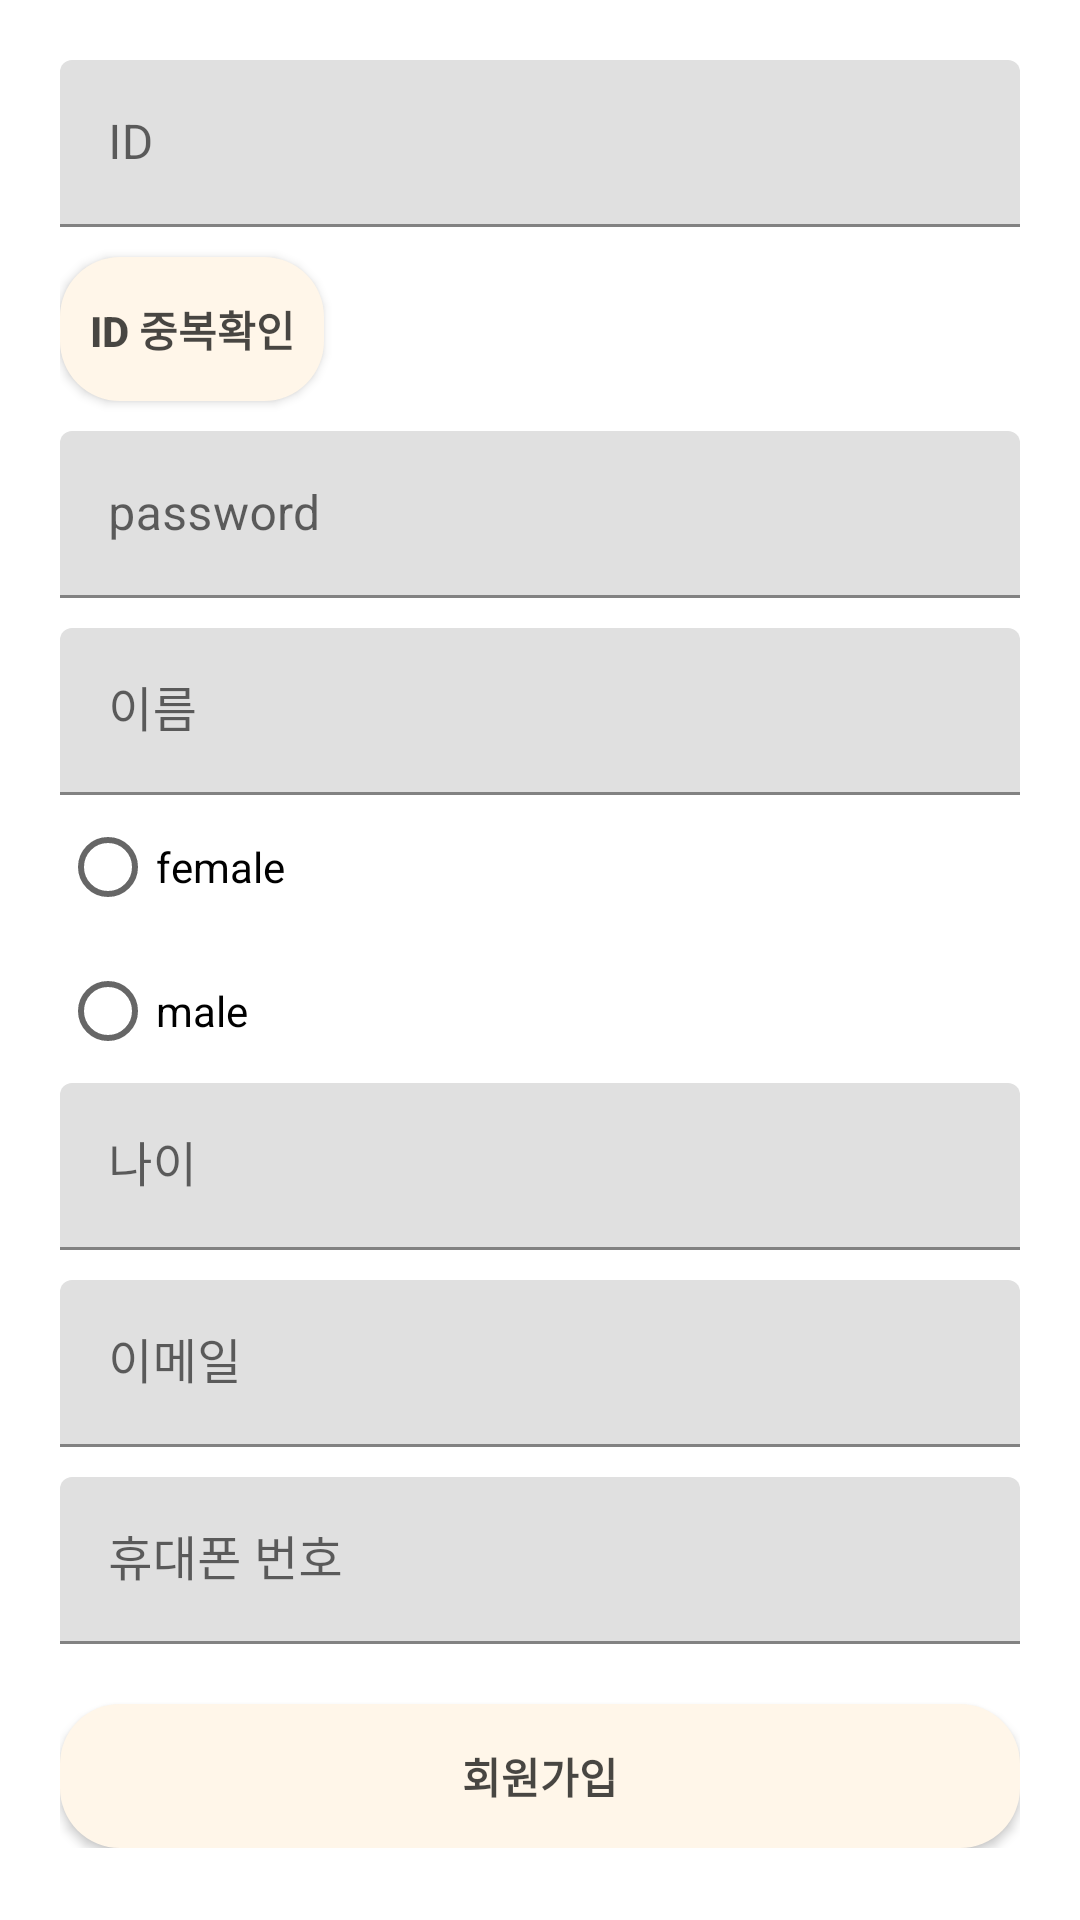

Layout XML and referenced resources for this Android screen:
<!-- AndroidManifest.xml: application theme AppTheme -->
<!-- res/layout/login_activity_join.xml -->
<?xml version="1.0" encoding="utf-8"?>
<androidx.constraintlayout.widget.ConstraintLayout xmlns:android="http://schemas.android.com/apk/res/android"
    xmlns:app="http://schemas.android.com/apk/res-auto"
    xmlns:tools="http://schemas.android.com/tools"
    android:layout_width="match_parent" android:layout_height="match_parent"
    android:gravity="center_horizontal"
    android:orientation="vertical"
    android:padding="20dp"
    app:boxBackgroundColor="#FFFFFF">

    <ScrollView
        android:layout_width="match_parent"
        android:layout_height="match_parent">

        <LinearLayout
            android:id="@+id/email_join_form"
            android:layout_width="match_parent"
            android:layout_height="wrap_content"
            android:orientation="vertical" >

            <com.google.android.material.textfield.TextInputLayout
                android:layout_width="match_parent"
                android:layout_height="wrap_content"
                android:layout_marginBottom="10dp">

                <com.google.android.material.textfield.TextInputEditText
                    android:id="@+id/join_id"
                    android:layout_width="match_parent"
                    android:layout_height="wrap_content"
                    android:hint="ID"
                    android:maxLines="1"
                    android:singleLine="false"/>
            </com.google.android.material.textfield.TextInputLayout>

            <Button
                android:id="@+id/dup_btn"
                android:layout_width="wrap_content"
                android:layout_height="wrap_content"
                android:text="ID 중복확인"
                android:textStyle="bold"
                android:background="@drawable/button_bg"
                android:textColor="@color/real_black"
                app:backgroundTint="@color/ivory"/>

            <com.google.android.material.textfield.TextInputLayout
                android:layout_width="match_parent"
                android:layout_height="wrap_content"
                android:layout_marginBottom="10dp"
                android:layout_marginTop="10dp">

                <com.google.android.material.textfield.TextInputEditText
                    android:id="@+id/join_pwd"
                    android:layout_width="match_parent"
                    android:layout_height="wrap_content"
                    android:hint="password"
                    android:inputType="textPassword"
                    android:maxLines="1"
                    android:singleLine="false"/>
            </com.google.android.material.textfield.TextInputLayout>

            <com.google.android.material.textfield.TextInputLayout
                android:layout_width="match_parent"
                android:layout_height="wrap_content">

                <com.google.android.material.textfield.TextInputEditText
                    android:id="@+id/join_name"
                    android:layout_width="match_parent"
                    android:layout_height="wrap_content"
                    android:hint="이름"
                    android:maxLines="1"
                    android:singleLine="false"/>
            </com.google.android.material.textfield.TextInputLayout>


            <RadioGroup
                android:id="@+id/join_gender"
                android:layout_width="match_parent"
                android:layout_height="match_parent">

                <RadioButton
                    android:id="@+id/btn_female"
                    android:layout_width="match_parent"
                    android:layout_height="wrap_content"
                    android:text="female"/>

                <RadioButton
                    android:id="@+id/btn_male"
                    android:layout_width="match_parent"
                    android:layout_height="wrap_content"
                    android:text="male" />
            </RadioGroup>


            <com.google.android.material.textfield.TextInputLayout
                android:layout_width="match_parent"
                android:layout_height="match_parent"
                android:layout_marginBottom="10dp">

                <com.google.android.material.textfield.TextInputEditText
                    android:id="@+id/join_age"
                    android:layout_width="match_parent"
                    android:layout_height="wrap_content"
                    android:hint="나이"
                    android:maxLines="1"
                    android:singleLine="false"/>
            </com.google.android.material.textfield.TextInputLayout>

            <com.google.android.material.textfield.TextInputLayout
                android:layout_width="match_parent"
                android:layout_height="match_parent"
                android:layout_marginBottom="10dp">

                <com.google.android.material.textfield.TextInputEditText
                    android:id="@+id/join_email"
                    android:layout_width="match_parent"
                    android:layout_height="wrap_content"
                    android:hint="이메일"
                    android:inputType="textEmailAddress"
                    android:maxLines="1"
                    android:singleLine="false"
                    app:helperText="'@'를 포함해주세요"
                    app:helperTextEnabled="true"/>
            </com.google.android.material.textfield.TextInputLayout>

            <com.google.android.material.textfield.TextInputLayout
                android:layout_width="match_parent"
                android:layout_height="match_parent"
                android:layout_marginBottom="10dp">

                <com.google.android.material.textfield.TextInputEditText
                    android:id="@+id/join_phone"
                    android:layout_width="match_parent"
                    android:layout_height="wrap_content"
                    android:hint="휴대폰 번호"
                    app:helperText="'-'를 포함해주세요"
                    app:helperTextEnabled="true"/>

            </com.google.android.material.textfield.TextInputLayout>


            <Button
                android:id="@+id/join_button"
                android:layout_width="match_parent"
                android:layout_height="wrap_content"
                android:layout_marginTop="10dp"
                android:text="회원가입"
                android:textStyle="bold"
                android:background="@drawable/button_bg"
                android:textColor="@color/real_black"
                app:backgroundTint="@color/ivory"
                app:helperTextEnabled="true"/>
        </LinearLayout>
    </ScrollView>

</androidx.constraintlayout.widget.ConstraintLayout>
<!-- resources referenced by this layout -->
<resources>
  <color name="ivory">#FFF6E9</color>
  <color name="real_black">#b7000000</color>
  <!-- drawable button_bg (drawable-v24) -->
  <?xml version="1.0" encoding="utf-8"?>
  <shape xmlns:android="http://schemas.android.com/apk/res/android">
      <corners android:radius="20dp"/>
  
      <solid android:color="@color/ivory"/>
  
  
  
  </shape>
  <style name="AppTheme" parent="Theme.MaterialComponents.Light.NoActionBar">
          
          <item name="colorPrimary">@color/colorPrimary</item>
          <item name="colorPrimaryDark">@color/colorPrimaryDark</item>
          <item name="colorAccent">@color/colorAccent</item>
          <item name="actionModeBackground">@android:color/holo_orange_light</item>
          <item name="actionModeCloseDrawable">@drawable/ic_baseline_close_24</item>
          <item name="actionMenuTextColor">@color/tabcolor</item>
          <item name="android:actionMenuTextColor">@color/tabcolor</item>
  
  
      </style>
  <color name="colorPrimary">#88D4B886</color>
  <color name="colorPrimaryDark">#FFF6E9</color>
  <color name="colorAccent">#FF4081</color>
</resources>
